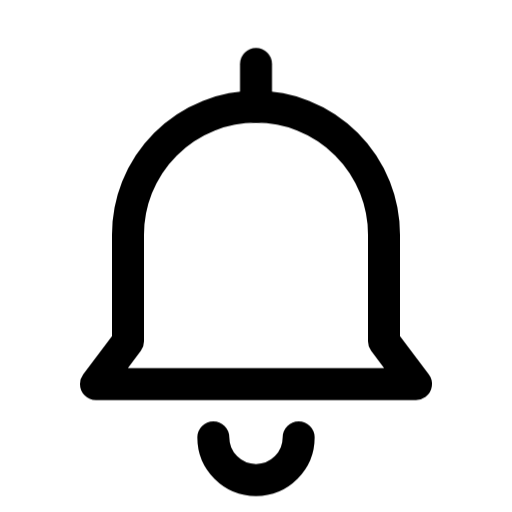
t = 0.00 s
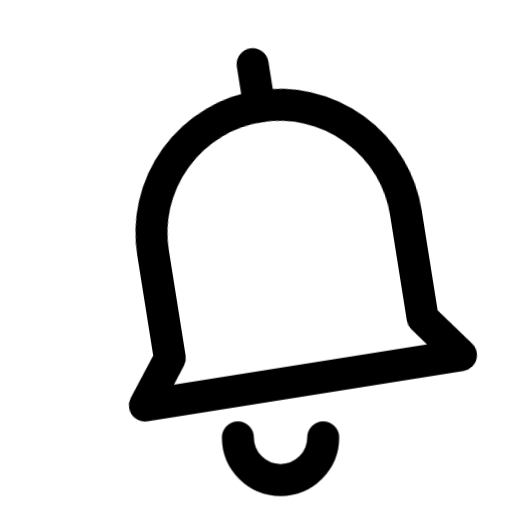
t = 0.50 s
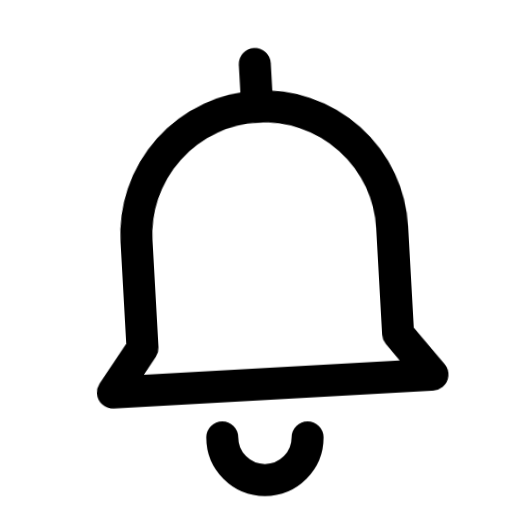
t = 1.01 s
t = 1.44 s: frame unchanged from t = 0.00 s, image omitted
t = 1.83 s: frame unchanged from t = 0.00 s, image omitted
t = 2.61 s: frame unchanged from t = 0.00 s, image omitted

The animated SVG that drew these frames (rendered in a browser with its animation timeline set to each time). Animation: 2 CSS @keyframes rules; one cycle of 3.00 s, repeats indefinitely.

<svg xmlns="http://www.w3.org/2000/svg" class="ml-icon ml-reminders" viewBox="0 0 24 24" width="24" height="24" fill="none" stroke="currentColor" stroke-width="1.5" stroke-linecap="round" stroke-linejoin="round" role="img" aria-label="Reminders"><title>Reminders</title><style>.ml-icon *{transform-box:view-box}
@media (prefers-reduced-motion:reduce){.ml-icon *{animation:none!important}}
.ml-reminders .a{transform-origin:12px 4px;animation:ml-rm-a 3s ease-out infinite}
.ml-reminders .b{animation:ml-rm-b 3s ease-out infinite}
@keyframes ml-rm-a{0%,44%,100%{transform:none}8%{transform:rotate(14deg)}16%{transform:rotate(-12deg)}24%{transform:rotate(8deg)}32%{transform:rotate(-4deg)}}
@keyframes ml-rm-b{0%,48%,100%{transform:none}11%{transform:translateX(-1.5px)}19%{transform:translateX(1.5px)}27%{transform:translateX(-1px)}35%{transform:translateX(.5px)}}</style><path d="M6 16v-5a6 6 0 0 1 12 0v5l1.5 2h-15z" class="a"/><path d="M12 3v2" class="a"/><path d="M10 20.5a2 2 0 0 0 4 0" class="b"/></svg>
